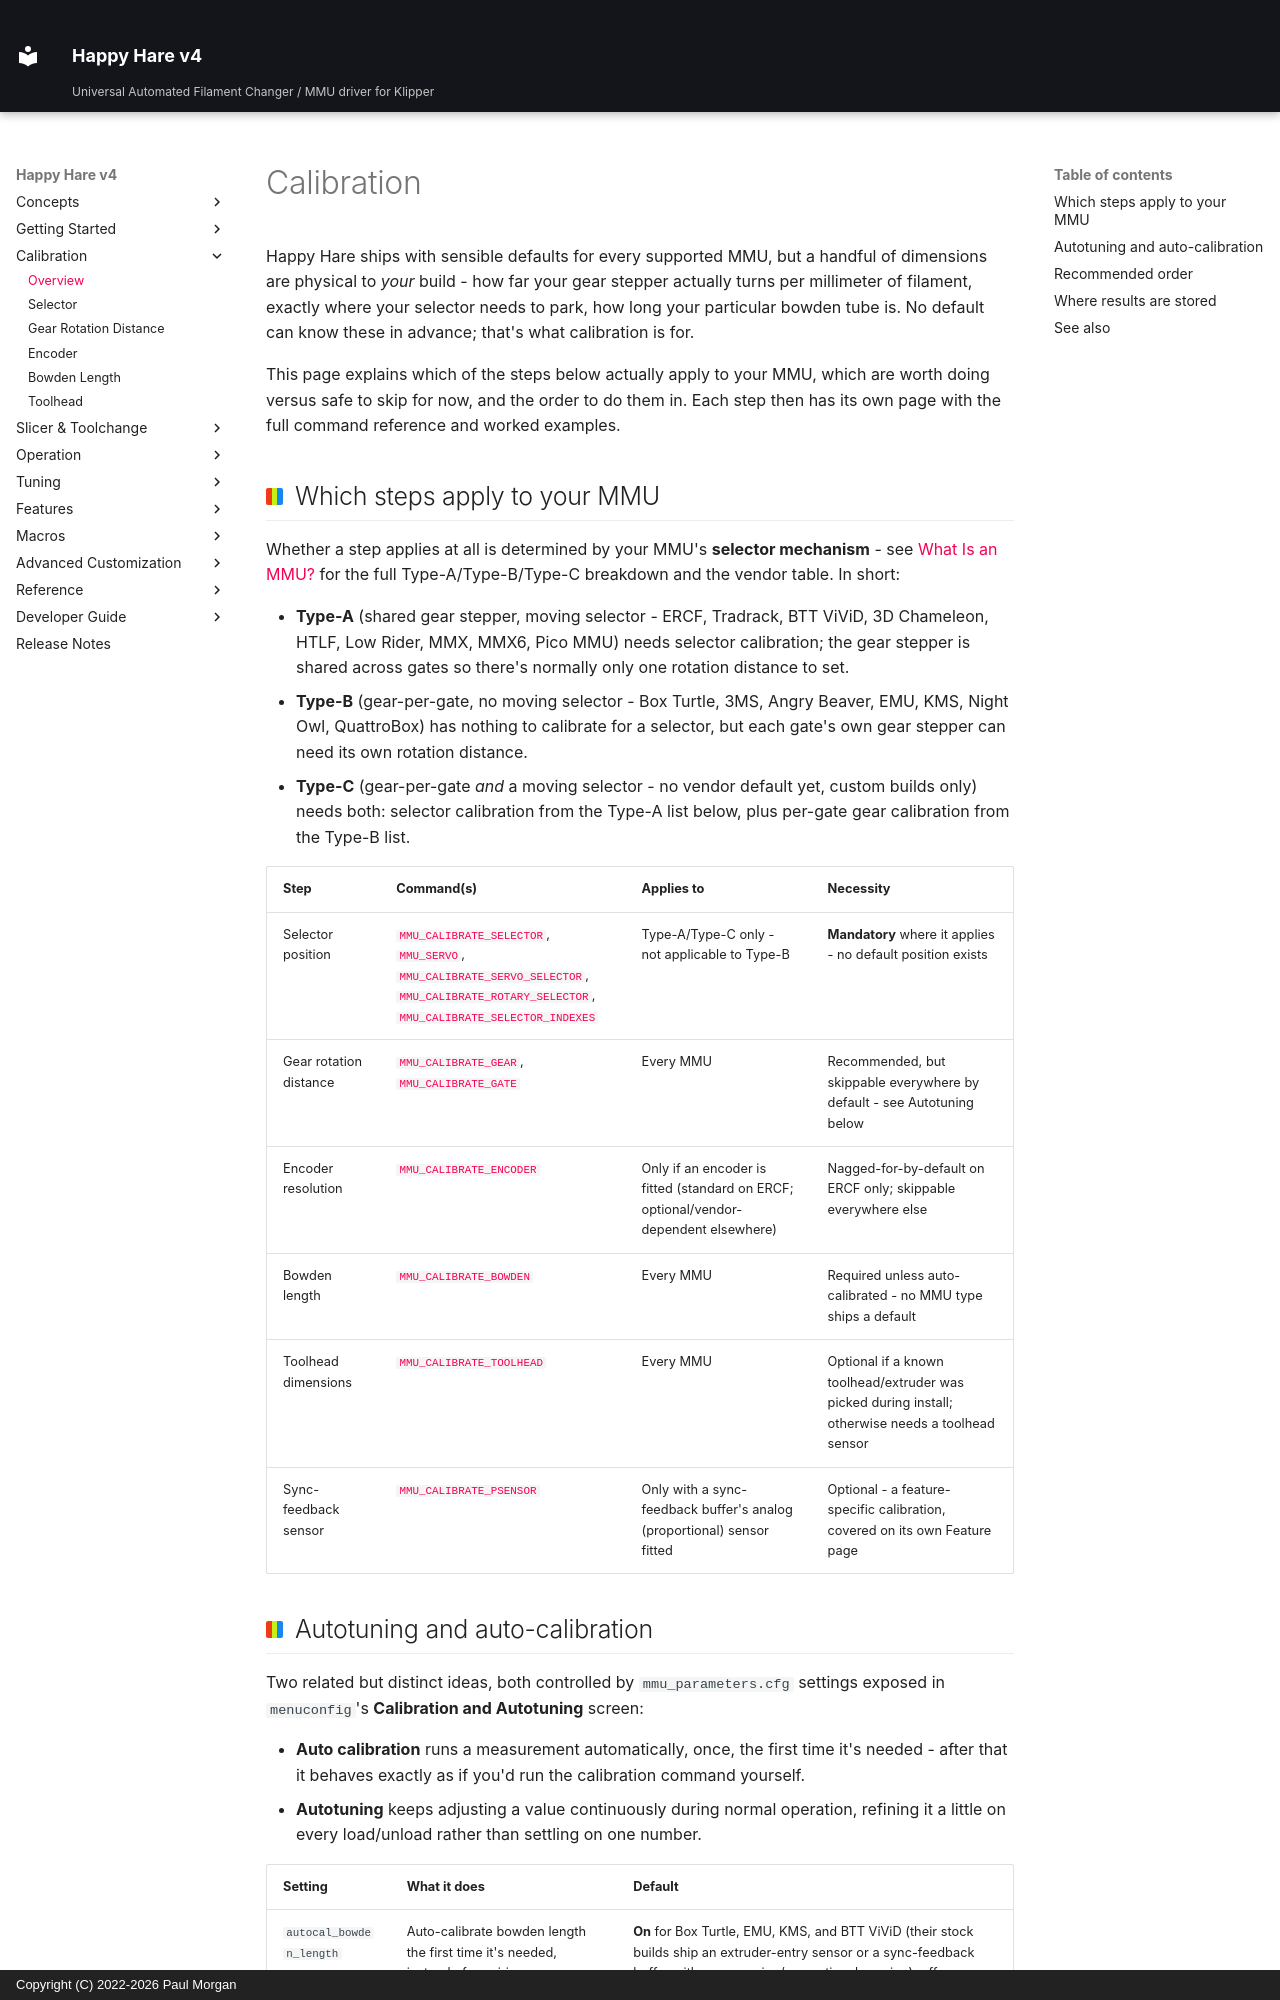

repository: moggieuk/Happy-Hare-Doc · page: Calibration/index.html · generator: mkdocs · copyright: Copyright (C) 2022-2026 Paul Morgan

# Calibration

Happy Hare ships with sensible defaults for every supported MMU, but a
handful of dimensions are physical to *your* build - how far your gear
stepper actually turns per millimeter of filament, exactly where your
selector needs to park, how long your particular bowden tube is. No
default can know these in advance; that's what calibration is for.

This page explains which of the steps below actually apply to your MMU,
which are worth doing versus safe to skip for now, and the order to do
them in. Each step then has its own page with the full command reference
and worked examples.

## Which steps apply to your MMU

Whether a step applies at all is determined by your MMU's **selector
mechanism** - see [What Is an MMU?](Conceptual-MMU.md#selector-mechanisms)
for the full Type-A/Type-B/Type-C breakdown and the vendor table. In short:

- **Type-A** (shared gear stepper, moving selector - ERCF, Tradrack, BTT
  ViViD, 3D Chameleon, HTLF, Low Rider, MMX, MMX6, Pico MMU) needs selector
  calibration; the gear stepper is shared across gates so there's normally
  only one rotation distance to set.
- **Type-B** (gear-per-gate, no moving selector - Box Turtle, 3MS, Angry
  Beaver, EMU, KMS, Night Owl, QuattroBox) has nothing to calibrate for a
  selector, but each gate's own gear stepper can need its own rotation
  distance.
- **Type-C** (gear-per-gate *and* a moving selector - no vendor default yet,
  custom builds only) needs both: selector calibration from the Type-A list
  below, plus per-gate gear calibration from the Type-B list.

| Step | Command(s) | Applies to | Necessity |
|---|---|---|---|
| Selector position | [`MMU_CALIBRATE_SELECTOR`](Calibration-Selector.md), [`MMU_SERVO`](Calibration-Selector.md), [`MMU_CALIBRATE_SERVO_SELECTOR`](Calibration-Selector.md), [`MMU_CALIBRATE_ROTARY_SELECTOR`](Calibration-Selector.md), [`MMU_CALIBRATE_SELECTOR_INDEXES`](Calibration-Selector.md) | Type-A/Type-C only - not applicable to Type-B | **Mandatory** where it applies - no default position exists |
| Gear rotation distance | [`MMU_CALIBRATE_GEAR`](Calibration-Gear.md), [`MMU_CALIBRATE_GATE`](Calibration-Gear.md) | Every MMU | Recommended, but skippable everywhere by default - see Autotuning below |
| Encoder resolution | [`MMU_CALIBRATE_ENCODER`](Calibration-Encoder.md) | Only if an encoder is fitted (standard on ERCF; optional/vendor-dependent elsewhere) | Nagged-for-by-default on ERCF only; skippable everywhere else |
| Bowden length | [`MMU_CALIBRATE_BOWDEN`](Calibration-Bowden.md) | Every MMU | Required unless auto-calibrated - no MMU type ships a default |
| Toolhead dimensions | [`MMU_CALIBRATE_TOOLHEAD`](Calibration-Toolhead.md) | Every MMU | Optional if a known toolhead/extruder was picked during install; otherwise needs a toolhead sensor |
| Sync-feedback sensor | [`MMU_CALIBRATE_PSENSOR`](Feature-Sync-Feedback-Buffer.md#calibrating-a-proportional-sensor) | Only with a sync-feedback buffer's analog (proportional) sensor fitted | Optional - a feature-specific calibration, covered on its own Feature page |
